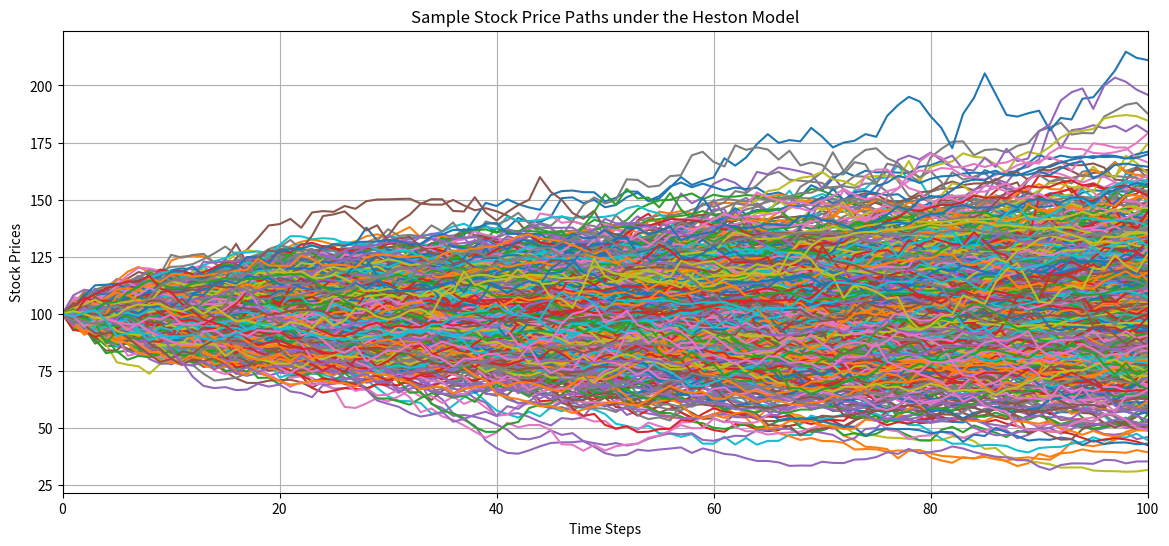
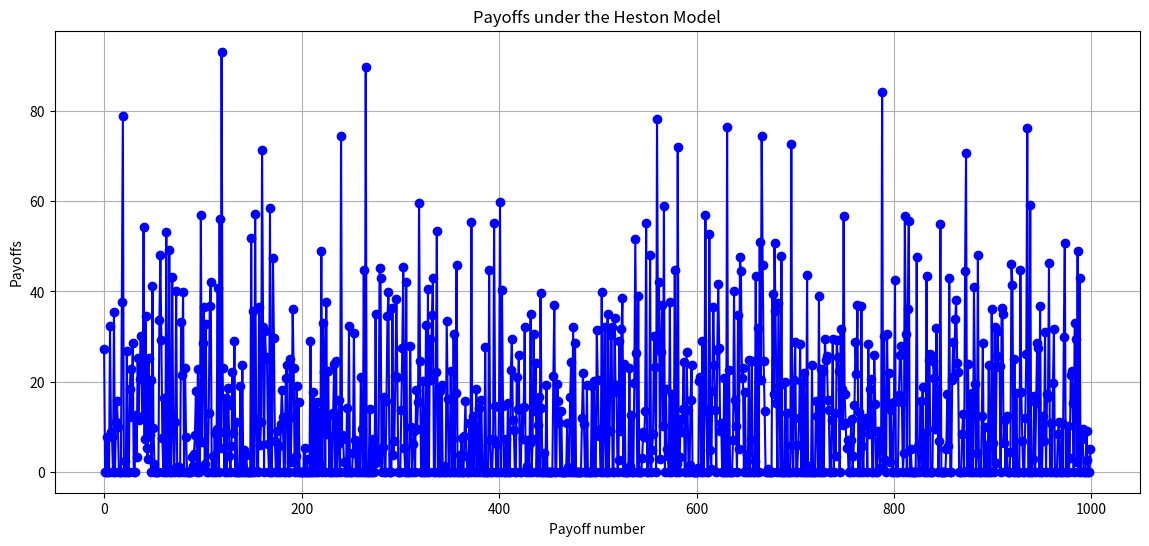

Python code for these plots, in order:
import numpy as np
import time
import matplotlib.pyplot as plt

np.random.seed(666)

S0 = 100
v0 = 0.06
r = 0.05
kappa = 1
theta = 0.06
sigma = 0.3
rho = -0.5
lambda_ = 0.01
T = 1
n = 100
N = 1000
K = 100

def generateHestonPathEulerDisc(S0, v0, r, kappa, theta, sigma, rho, lambdaa, T, n):
    kappa_tilde = kappa + lambdaa
    theta_tilde = (kappa*theta)/(kappa+lambdaa)
    dt = T / n
    S = np.zeros(n + 1)
    S[0] = S0
    v = np.zeros(n + 1)
    v[0] = v0
    v_zero_count = 0

    for i in range(1, n + 1): # For dynamics: See slides CTF 2: stochastic volatility models and Fourier methods April 2, 2024 45 and Euler and Milstein Discretization slide 4
        Z1 = np.random.normal(0, 1)
        Z2 = np.random.normal(0, 1)
        Zv = Z1
        Zs = rho * Z1 + np.sqrt(1 - rho**2) * Z2
        
        dv = kappa_tilde * (theta_tilde - v[i-1]) * dt + sigma * np.sqrt(v[i-1] * dt) * Zv
        
        v[i] = v[i-1] + dv
        if v[i] <= 0:
            v_zero_count += 1
            v[i] = 0 #full truncation scheme; simpler than using || or max for every iteration; yields same (tested) result

        dS = r * S[i-1] * dt + np.sqrt(v[i-1] * dt) * S[i-1] * Zs 
        S[i] = S[i-1] + dS
    
    return S, v_zero_count

def priceHestonCallViaEulerMC(S0, v0, r, kappa, theta, sigma, rho, lambdaa, T, n, N, K):
    start_time = time.time()
    total_v_zero_count = 0
    payoffs = np.zeros(N)
    
    for i in range(N):
        S, v_zero_count = generateHestonPathEulerDisc(S0, v0, r, kappa, theta, sigma, rho, lambda_, T, n)
        total_v_zero_count += v_zero_count
        payoffs[i] = max(S[-1] - K, 0)

    option_price = np.exp(-r * T) * np.mean(payoffs)
    std_dev = np.std(payoffs) / np.sqrt(N)
    end_time = time.time()
    computing_time = end_time - start_time
    
    return option_price, std_dev, computing_time, total_v_zero_count, payoffs

option_price, std_dev, computing_time, total_v_zero_count, payoffs = priceHestonCallViaEulerMC(S0, v0, r, kappa, theta, sigma, rho, lambda_, T, n, N, K)
S_test = generateHestonPathEulerDisc(S0, v0, r, kappa, theta, sigma, rho, lambda_, T, n)

print(f"The stock price is (EulerMC): {S_test}")
print(f"The option price is (EulerMC): {option_price}")
print(f"The standard deviation of the option payoff is (EulerMC): {std_dev}")
print(f"The computing time is (EulerMC): {computing_time} seconds")
print(f"The count of zero variance occurrences is (EulerMC): {total_v_zero_count}")

num_paths = N
paths = []
for i in range(num_paths):
    S, _ = generateHestonPathEulerDisc(S0, v0, r, kappa, theta, sigma, rho, lambda_, T, n)
    paths.append(S)


# Plotting the stock paths
plt.figure(figsize=(14, 6))
for S in paths:
    plt.plot(S)
plt.title('Sample Stock Price Paths under the Heston Model')
plt.xlim(0, 100)
plt.xlabel('Time Steps')
plt.ylabel('Stock Prices')
plt.grid(True)
plt.show()


# Plot the option prices
plt.figure(figsize=(14, 6))
plt.plot(payoffs, marker='o', linestyle='-', color='blue')
plt.title('Payoffs under the Heston Model')
plt.xlabel('Payoff number')
plt.ylabel('Payoffs')
plt.grid(True)
plt.show()
